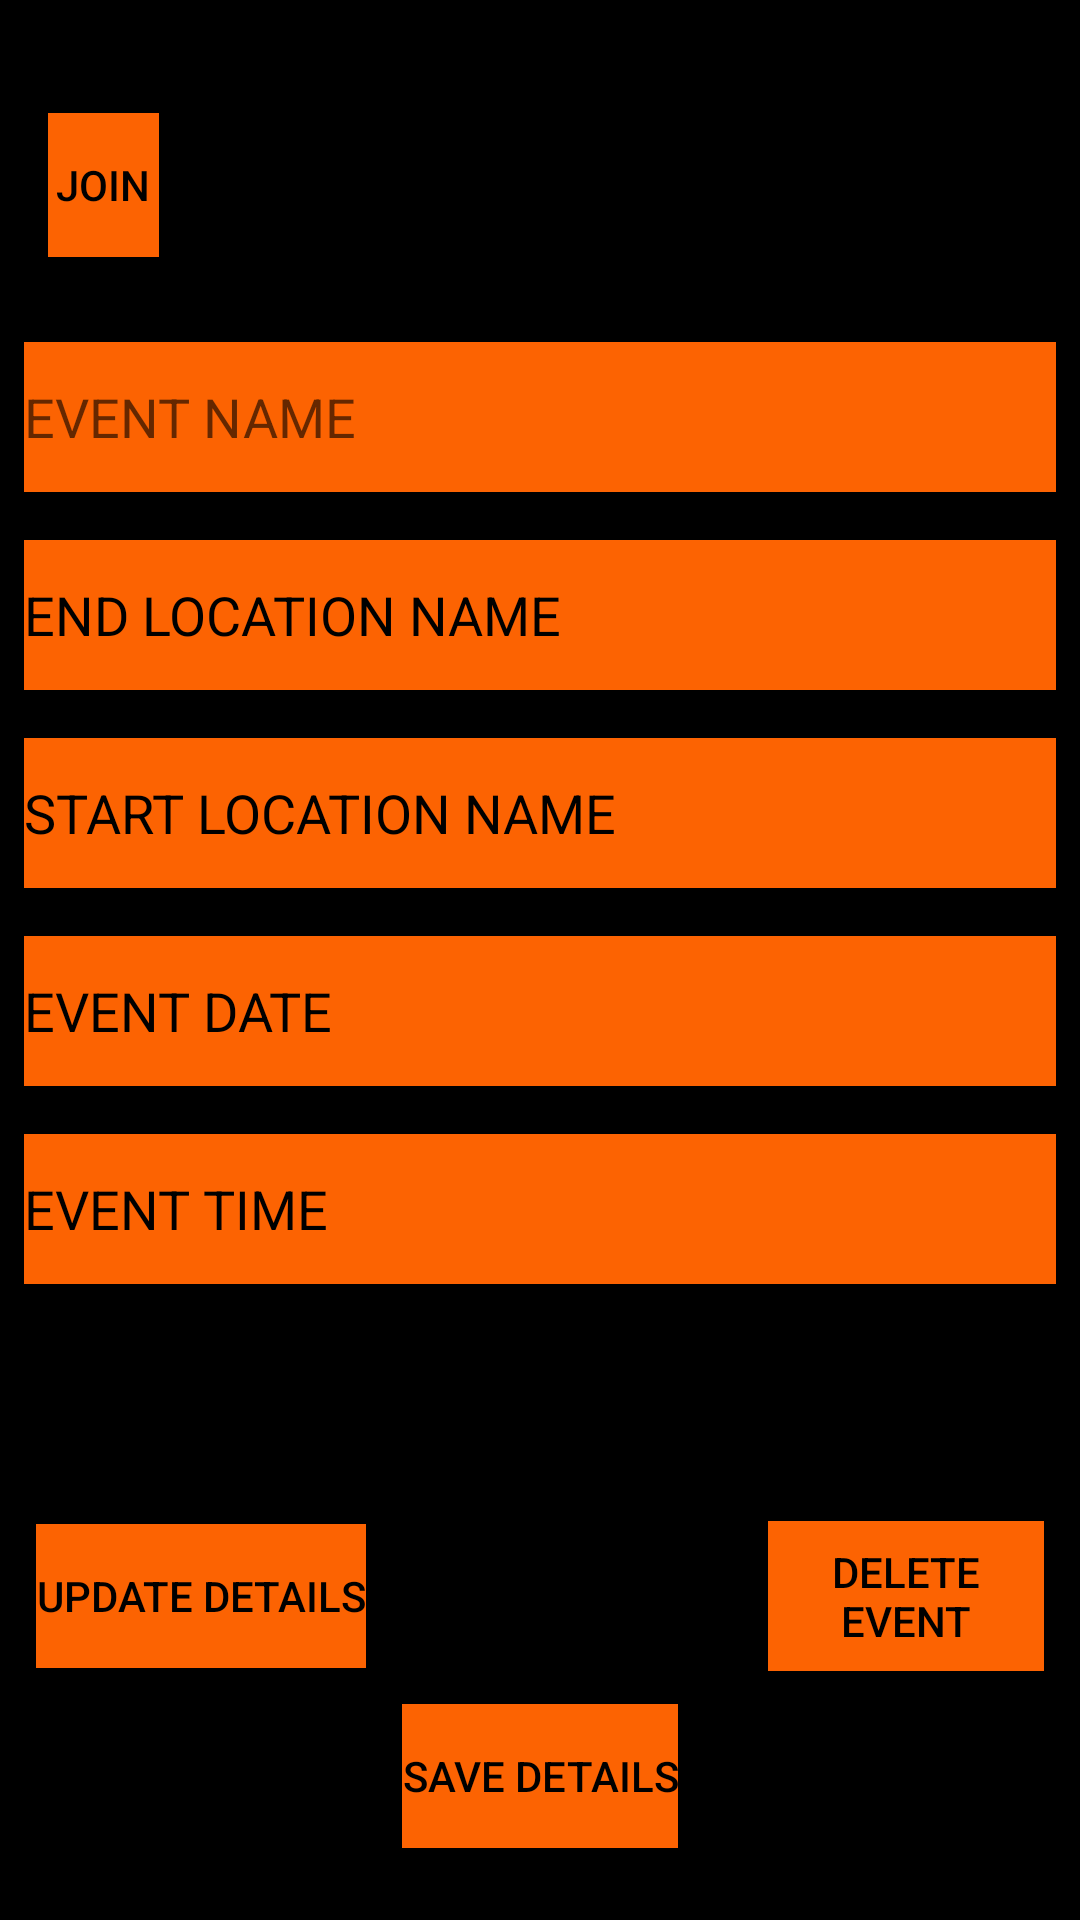

The Android layout XML behind this screen, and the referenced resources:
<!-- AndroidManifest.xml: application theme AppTheme.NoActionBar -->
<!-- res/layout/activity_new_event.xml -->
<?xml version="1.0" encoding="utf-8"?>
<androidx.constraintlayout.widget.ConstraintLayout xmlns:android="http://schemas.android.com/apk/res/android"
    xmlns:app="http://schemas.android.com/apk/res-auto"
    xmlns:tools="http://schemas.android.com/tools"
    android:layout_width="match_parent"
    android:layout_height="match_parent"
    android:background="@color/Black"
    tools:context=".NewEventActivity">

    <Button
        android:id="@+id/saveDetailsButton"
        android:layout_width="wrap_content"
        android:layout_height="wrap_content"
        android:layout_marginBottom="24dp"
        android:background="@color/Orange"
        android:textColor="@color/Black"
        android:text="SAVE DETAILS"
        app:layout_constraintBottom_toBottomOf="parent"
        app:layout_constraintEnd_toEndOf="parent"
        app:layout_constraintStart_toStartOf="parent" />

    <Button
        android:id="@+id/updateDetailsbutton"
        android:layout_width="0dp"
        android:layout_height="wrap_content"
        android:layout_marginStart="12dp"
        android:background="@color/Orange"
        android:textColor="@color/Black"
        android:layout_marginTop="80dp"
        android:layout_marginBottom="84dp"

        android:text="UPDATE DETAILS"
        app:layout_constraintBottom_toBottomOf="parent"
        app:layout_constraintStart_toStartOf="parent"
        app:layout_constraintTop_toBottomOf="@+id/eventTime" />

    <EditText
        android:id="@+id/placeName"
        android:layout_width="0dp"
        android:layout_height="50dp"
        android:layout_marginStart="8dp"
        android:layout_marginEnd="8dp"
        android:layout_marginBottom="16dp"
        android:background="@color/Orange"
        android:ems="10"
        android:hint="END LOCATION NAME"
        android:inputType="textPersonName"
        android:text="END LOCATION NAME"
        android:textColor="@color/Black"
        app:layout_constraintBottom_toTopOf="@+id/startLocal"
        app:layout_constraintEnd_toEndOf="parent"
        app:layout_constraintHorizontal_bias="1.0"
        app:layout_constraintStart_toStartOf="parent" />

    <EditText
        android:id="@+id/eventDate"
        android:layout_width="0dp"
        android:layout_height="50dp"
        android:layout_marginStart="8dp"
        android:layout_marginEnd="8dp"
        android:layout_marginBottom="16dp"
        android:background="@color/Orange"
        android:ems="10"
        android:hint="EVENT DATE"
        android:inputType="date"
        android:text="EVENT DATE"
        android:textColor="@color/Black"
        app:layout_constraintBottom_toTopOf="@+id/eventTime"
        app:layout_constraintEnd_toEndOf="parent"
        app:layout_constraintHorizontal_bias="1.0"
        app:layout_constraintStart_toStartOf="parent" />

    <EditText
        android:id="@+id/EventName"
        android:layout_width="0dp"
        android:layout_height="50dp"
        android:layout_marginStart="8dp"
        android:layout_marginEnd="8dp"
        android:layout_marginBottom="16dp"
        android:background="@color/Orange"
        android:ems="10"
        android:hint="EVENT NAME"
        android:inputType="textPersonName"
        android:textColor="@color/Black"
        app:layout_constraintBottom_toTopOf="@+id/placeName"
        app:layout_constraintEnd_toEndOf="parent"
        app:layout_constraintHorizontal_bias="1.0"
        app:layout_constraintStart_toStartOf="parent" />

    <EditText
        android:id="@+id/eventTime"
        android:layout_width="0dp"
        android:layout_height="50dp"
        android:layout_marginStart="8dp"
        android:layout_marginEnd="8dp"
        android:layout_marginBottom="140dp"
        android:background="@color/Orange"
        android:ems="10"
        android:hint="EVENT TIME"
        android:inputType="time"
        android:text="EVENT TIME"
        android:textColor="@color/Black"
        app:layout_constraintBottom_toTopOf="@+id/saveDetailsButton"
        app:layout_constraintEnd_toEndOf="parent"
        app:layout_constraintHorizontal_bias="1.0"
        app:layout_constraintStart_toStartOf="parent" />

    <EditText
        android:id="@+id/startLocal"
        android:layout_width="0dp"
        android:layout_height="50dp"
        android:layout_marginStart="8dp"
        android:layout_marginEnd="8dp"
        android:layout_marginBottom="16dp"
        android:background="@color/Orange"
        android:ems="10"
        android:hint="START LOCATION NAME"
        android:inputType="textPersonName"
        android:text="START LOCATION NAME"
        android:textColor="@color/Black"
        app:layout_constraintBottom_toTopOf="@+id/eventDate"
        app:layout_constraintEnd_toEndOf="parent"
        app:layout_constraintHorizontal_bias="1.0"
        app:layout_constraintStart_toStartOf="parent" />

    <Button
        android:id="@+id/DeleteEventButton"
        android:layout_width="0dp"
        android:layout_height="50dp"
        android:layout_marginStart="134dp"
        android:layout_marginTop="80dp"
        android:layout_marginEnd="12dp"
        android:layout_marginBottom="84dp"
        android:background="@color/Orange"
        android:text="DELETE EVENT"
        android:textColor="@color/Black"
        app:layout_constraintBottom_toBottomOf="parent"
        app:layout_constraintEnd_toEndOf="parent"
        app:layout_constraintStart_toEndOf="@+id/updateDetailsbutton"
        app:layout_constraintTop_toBottomOf="@+id/eventTime" />

    <Button
        android:id="@+id/JoinEventButton"
        android:layout_width="0dp"
        android:layout_height="wrap_content"
        android:layout_marginStart="16dp"
        android:layout_marginTop="47dp"
        android:layout_marginEnd="307dp"
        android:layout_marginBottom="38dp"
        android:background="@color/Orange"
        android:text="JOIN"
        android:textColor="@color/Black"
        app:layout_constraintBottom_toTopOf="@+id/EventName"
        app:layout_constraintEnd_toEndOf="parent"
        app:layout_constraintHorizontal_bias="0.0"
        app:layout_constraintStart_toStartOf="parent"
        app:layout_constraintTop_toTopOf="parent" />

</androidx.constraintlayout.widget.ConstraintLayout>
<!-- resources referenced by this layout -->
<resources>
  <color name="Black">#000000</color>
  <color name="Orange">#FC6302</color>
  <style name="AppTheme.NoActionBar">
          <item name="windowActionBar">false</item>
          <item name="windowNoTitle">true</item>
          <item name="android:startColor">@android:color/transparent</item>
      </style>
</resources>
